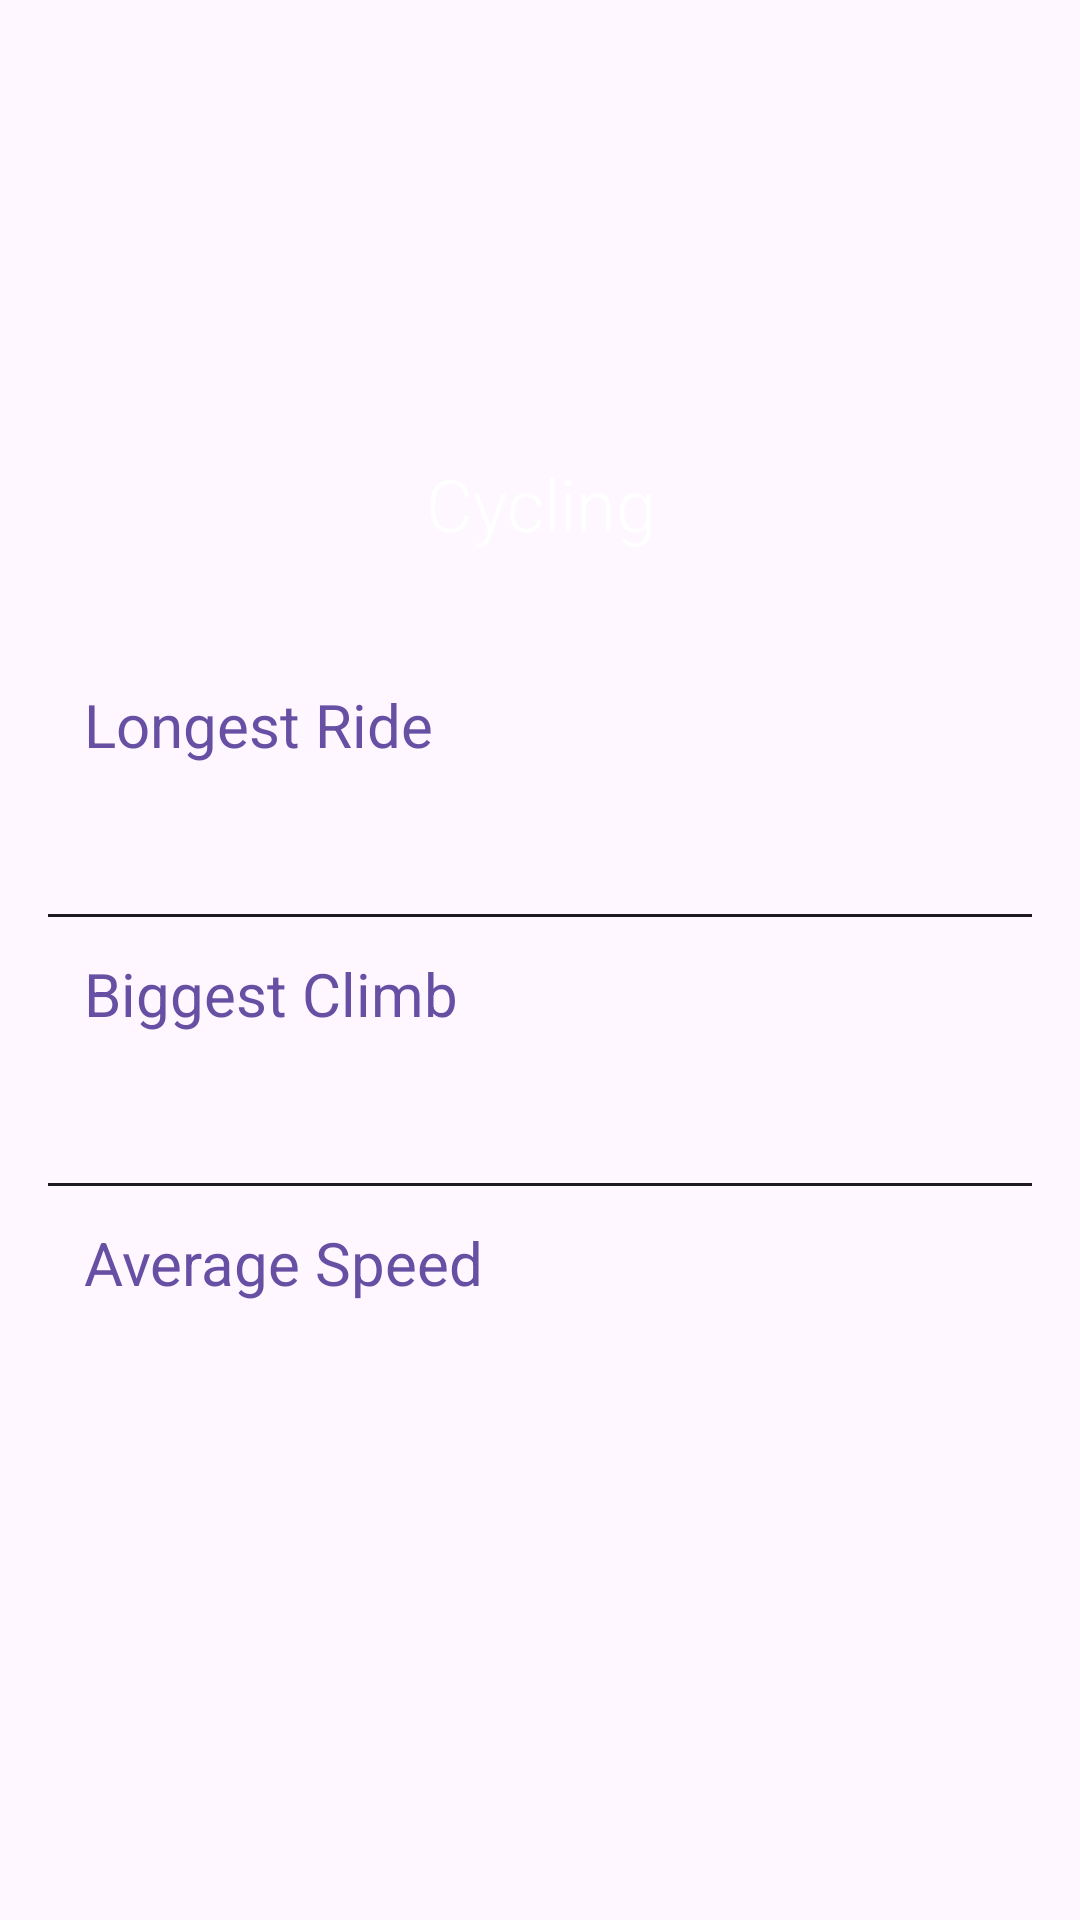

Here is an Android app screen rendered from its layout file. Give the layout XML and the strings, colors and styles it references.
<!-- AndroidManifest.xml: application theme Theme.RecordKeeper -->
<!-- res/layout/fragment_cycling.xml -->
<?xml version="1.0" encoding="utf-8"?>
<ScrollView xmlns:android="http://schemas.android.com/apk/res/android"
    xmlns:app="http://schemas.android.com/apk/res-auto"
    xmlns:tools="http://schemas.android.com/tools"
    android:layout_width="match_parent"
    android:layout_height="match_parent">

    <androidx.constraintlayout.widget.ConstraintLayout
        android:layout_width="match_parent"
        android:layout_height="wrap_content">

        <FrameLayout
            android:id="@+id/frame_heading"
            android:layout_width="0dp"
            android:layout_height="200dp"
            app:layout_constraintEnd_toEndOf="parent"
            app:layout_constraintStart_toStartOf="parent"
            app:layout_constraintTop_toTopOf="parent">

            <ImageView
                android:layout_width="match_parent"
                android:layout_height="match_parent"
                android:contentDescription="@string/cycling_header_image_description"
                android:scaleType="centerCrop"
                android:src="@drawable/bike_heading" />

            <View
                android:layout_width="match_parent"
                android:layout_height="match_parent"
                android:background="@drawable/gradient_overlay" />

            <TextView
                android:layout_width="match_parent"
                android:layout_height="wrap_content"
                android:layout_gravity="bottom"
                android:layout_marginBottom="16dp"
                android:fontFamily="sans-serif-light"
                android:gravity="center"
                android:text="@string/cycling"
                android:textColor="@color/white"
                android:textSize="24sp" />

        </FrameLayout>

        <LinearLayout
            android:layout_width="0dp"
            android:layout_height="wrap_content"
            android:orientation="vertical"
            android:padding="16dp"
            app:layout_constraintEnd_toEndOf="parent"
            app:layout_constraintStart_toStartOf="parent"
            app:layout_constraintTop_toBottomOf="@id/frame_heading">

            <androidx.constraintlayout.widget.ConstraintLayout
                android:id="@+id/container_longest_ride"
                android:layout_width="match_parent"
                android:layout_height="wrap_content"
                android:padding="12dp">

                <TextView
                    android:id="@+id/text_view_longest_ride_heading"
                    android:layout_width="wrap_content"
                    android:layout_height="wrap_content"
                    android:fontFamily="sans-serif"
                    android:text="@string/longest_ride"
                    android:textColor="?attr/colorPrimary"
                    android:textSize="20sp"
                    app:layout_constraintStart_toStartOf="parent"
                    app:layout_constraintTop_toTopOf="parent" />

                <TextView
                    android:layout_width="wrap_content"
                    android:layout_height="wrap_content"
                    android:fontFamily="sans-serif-light"
                    android:textSize="20sp"
                    app:layout_constraintEnd_toEndOf="parent"
                    app:layout_constraintTop_toTopOf="parent"
                    tools:text="22:04" />

                <TextView
                    android:layout_width="wrap_content"
                    android:layout_height="wrap_content"
                    android:layout_marginTop="16dp"
                    android:fontFamily="sans-serif-light"
                    android:textSize="16sp"
                    app:layout_constraintEnd_toEndOf="parent"
                    app:layout_constraintTop_toBottomOf="@id/text_view_longest_ride_heading"
                    tools:text="29/11/2020" />

            </androidx.constraintlayout.widget.ConstraintLayout>

            <View
                android:layout_width="match_parent"
                android:layout_height="1dp"
                android:background="?attr/colorOnBackground" />

            <androidx.constraintlayout.widget.ConstraintLayout
                android:id="@+id/container_biggest_climb"
                android:layout_width="match_parent"
                android:layout_height="wrap_content"
                android:padding="12dp">

                <TextView
                    android:id="@+id/text_view_biggest_climb"
                    android:layout_width="wrap_content"
                    android:layout_height="wrap_content"
                    android:fontFamily="sans-serif"
                    android:text="@string/biggest_climb"
                    android:textColor="?attr/colorPrimary"
                    android:textSize="20sp"
                    app:layout_constraintStart_toStartOf="parent"
                    app:layout_constraintTop_toTopOf="parent" />

                <TextView
                    android:layout_width="wrap_content"
                    android:layout_height="wrap_content"
                    android:fontFamily="sans-serif-light"
                    android:textSize="20sp"
                    app:layout_constraintEnd_toEndOf="parent"
                    app:layout_constraintTop_toTopOf="parent"
                    tools:text="22:04" />

                <TextView
                    android:layout_width="wrap_content"
                    android:layout_height="wrap_content"
                    android:layout_marginTop="16dp"
                    android:fontFamily="sans-serif-light"
                    android:textSize="16sp"
                    app:layout_constraintEnd_toEndOf="parent"
                    app:layout_constraintTop_toBottomOf="@id/text_view_biggest_climb"
                    tools:text="29/11/2020" />

            </androidx.constraintlayout.widget.ConstraintLayout>

            <View
                android:layout_width="match_parent"
                android:layout_height="1dp"
                android:background="?attr/colorOnBackground" />

            <androidx.constraintlayout.widget.ConstraintLayout
                android:id="@+id/container_average_speed"
                android:layout_width="match_parent"
                android:layout_height="wrap_content"
                android:padding="12dp">

                <TextView
                    android:id="@+id/text_view_average_speed"
                    android:layout_width="wrap_content"
                    android:layout_height="wrap_content"
                    android:fontFamily="sans-serif"
                    android:text="@string/average_speed"
                    android:textColor="?attr/colorPrimary"
                    android:textSize="20sp"
                    app:layout_constraintStart_toStartOf="parent"
                    app:layout_constraintTop_toTopOf="parent" />

                <TextView
                    android:layout_width="wrap_content"
                    android:layout_height="wrap_content"
                    android:fontFamily="sans-serif-light"
                    android:textSize="20sp"
                    app:layout_constraintEnd_toEndOf="parent"
                    app:layout_constraintTop_toTopOf="parent"
                    tools:text="22:04" />

                <TextView
                    android:layout_width="wrap_content"
                    android:layout_height="wrap_content"
                    android:layout_marginTop="16dp"
                    android:fontFamily="sans-serif-light"
                    android:textSize="16sp"
                    app:layout_constraintEnd_toEndOf="parent"
                    app:layout_constraintTop_toBottomOf="@id/text_view_average_speed"
                    tools:text="29/11/2020" />

            </androidx.constraintlayout.widget.ConstraintLayout>

        </LinearLayout>
    </androidx.constraintlayout.widget.ConstraintLayout>
</ScrollView>
<!-- resources referenced by this layout -->
<resources>
  <color name="white">#FFFFFF</color>
  <string name="average_speed">Average Speed</string>
  <string name="biggest_climb">Biggest Climb</string>
  <string name="cycling">Cycling</string>
  <string name="cycling_header_image_description">Header image for the cycling page</string>
  <string name="longest_ride">Longest Ride</string>
  <style name="Theme.RecordKeeper" parent="Base.Theme.RecordKeeper" />
  <style name="Base.Theme.RecordKeeper" parent="Theme.Material3.DayNight.NoActionBar">
          
      </style>
</resources>
